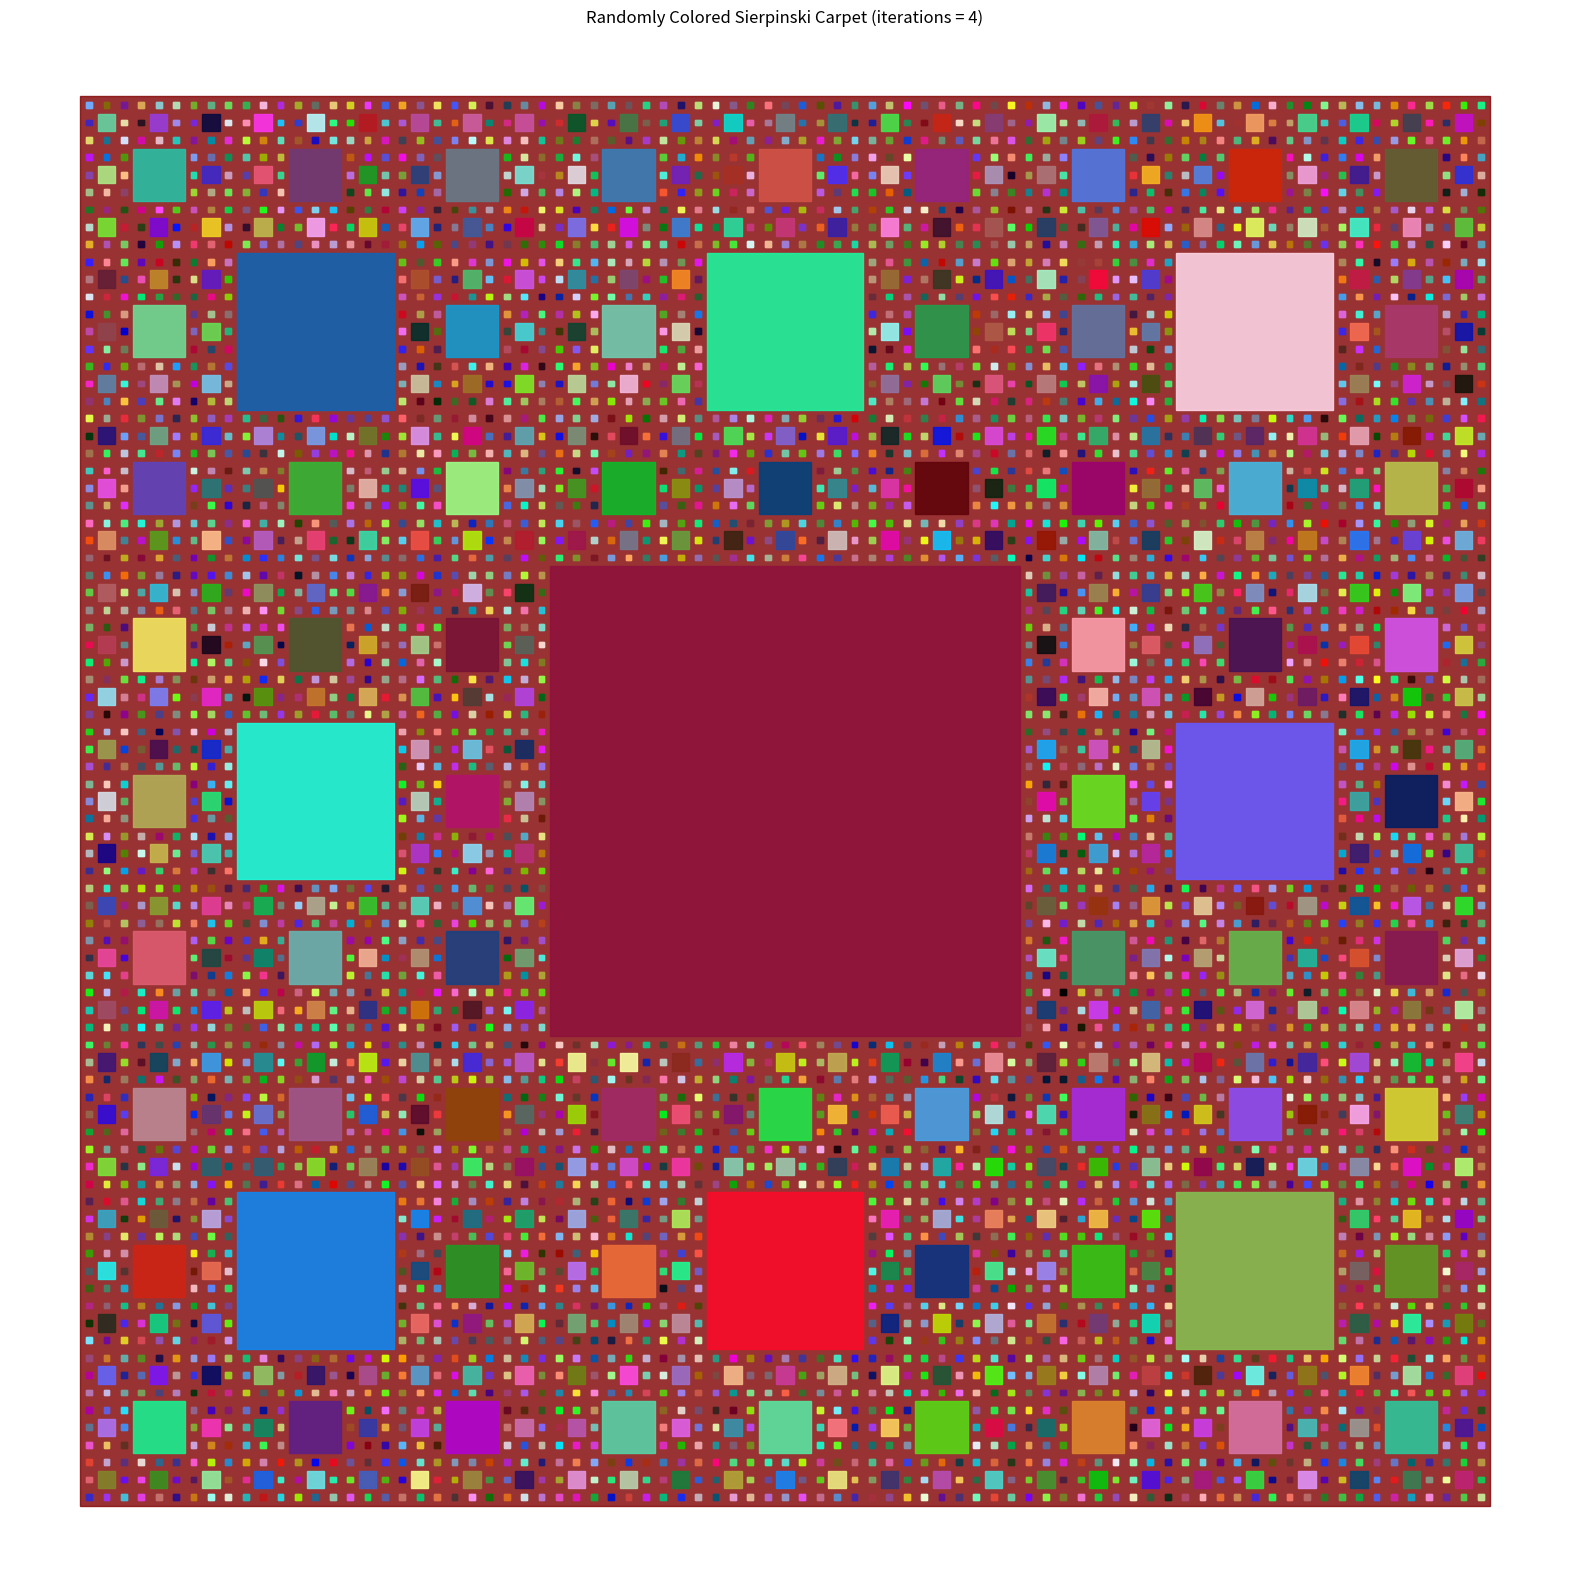

Source code (Python):
import numpy as np
import matplotlib.pylab as plt
import random


def carpet(a, b, c, d, iterations, offset=np.array([0, 0])):
    ab = (a + b) / 3.
    ba = 2 * (a + b) / 3.
    bc = (2 * b + c) / 3.
    cb = (b + 2 * c) / 3.
    dc = (c + 2 * d) / 3.
    cd = (2 * c + d) / 3.
    ad = (d + a) / 3.
    da = 2 * (d + a) / 3.

    abd = 2 * a / 3. + (b + d) / 3.
    bac = a + (2 * b + d) / 3.
    cbd = 4 * a / 3. + 2 * (b + d) / 3.
    dac = a + (b + 2 * d) / 3.

    x = (random.random(), random.random(), random.random())

    plt.fill([abd[0] + offset[0], bac[0] + offset[0],
              cbd[0] + offset[0], dac[0] + offset[0]],
             [abd[1] + offset[1], bac[1] + offset[1],
              cbd[1] + offset[1], dac[1] + offset[1]], color=x, alpha=0.9)
    #plt.hold(True)

    if iterations == 0:
        plt.fill([abd[0] + offset[0], bac[0] + offset[0],
                  cbd[0] + offset[0], dac[0] + offset[0]],
                 [abd[1] + offset[1], bac[1] + offset[1],
                  cbd[1] + offset[1], dac[1] + offset[1]], color=x, alpha=0.9)
        #plt.hold(True)

    else:

        # 1
        a_m = np.array([0, 0])
        ab_m = ab - a
        abd_m = abd - a
        ad_m = ad - a
        offset1 = offset + a
        carpet(a_m, ab_m, abd_m, ad_m, iterations - 1, offset1)

        # 2
        ab_m = np.array([0, 0])
        ba_m = ba - ab
        bac_m = bac - ab
        abd_m = abd - ab
        offset2 = offset + ab
        carpet(ab_m, ba_m, bac_m, abd_m, iterations - 1, offset2)

        # 3
        ba_m = np.array([0, 0])
        b_m = b - ba
        bc_m = bc - ba
        bac_m = bac - ba
        offset3 = offset + ba
        carpet(ba_m, b_m, bc_m, bac_m, iterations - 1, offset3)

        # 4
        bac_m = np.array([0, 0])
        bc_m = bc - bac
        cb_m = cb - bac
        cbd_m = cbd - bac
        offset4 = offset + bac
        carpet(bac_m, bc_m, cb_m, cbd_m, iterations - 1, offset4)

        # 5
        cbd_m = np.array([0, 0])
        cb_m = cb - cbd
        c_m = c - cbd
        cd_m = cd - cbd
        offset5 = offset + cbd
        carpet(cbd_m, cb_m, c_m, cd_m, iterations - 1, offset5)

        # 6
        dac_m = np.array([0, 0])
        cbd_m = cbd - dac
        cd_m = cd - dac
        dc_m = dc - dac
        offset6 = offset + dac
        carpet(dac_m, cbd_m, cd_m, dc_m, iterations - 1, offset6)

        # 7
        da_m = np.array([0, 0])
        dac_m = dac - da
        dc_m = dc - da
        d_m = d - da
        offset7 = offset + da
        carpet(da_m, dac_m, dc_m, d_m, iterations - 1, offset7)

        # 8
        ad_m = np.array([0, 0])
        abd_m = abd - ad
        dac_m = dac - ad
        da_m = da - ad
        offset8 = offset + ad
        carpet(ad_m, abd_m, dac_m, da_m, iterations - 1, offset8)


a = np.array([0, 0])
b = np.array([3, 0])
c = np.array([3, 3])
d = np.array([0, 3])

iterations = 4

plt.figure(figsize=(20, 20))

plt.fill([a[0], b[0], c[0], d[0]], [a[1], b[1], c[1], d[1]], color='maroon', alpha=0.8)
#plt.hold(True)

carpet(a, b, c, d, iterations)

plt.title("Randomly Colored Sierpinski Carpet (iterations = 4)")
plt.axis('equal')
plt.axis('off')
plt.show()